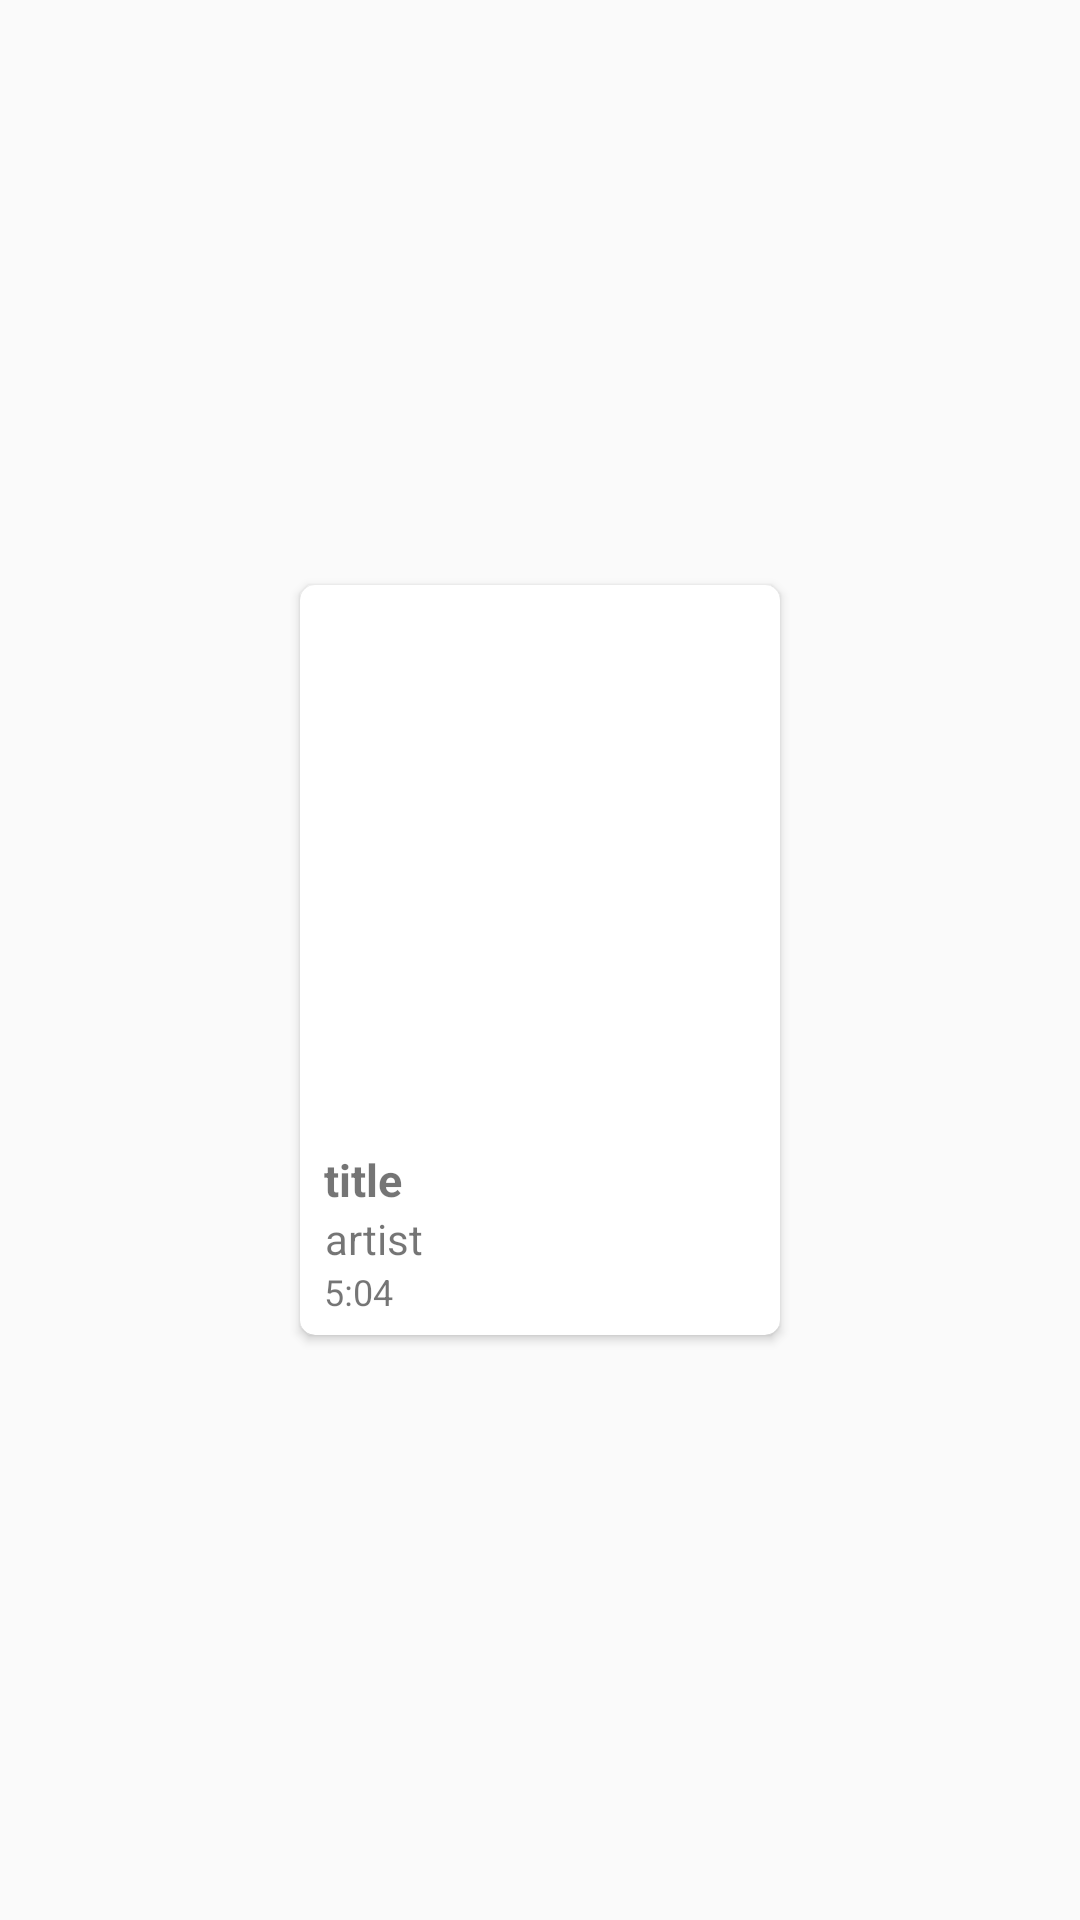

Write the Android layout XML for this screen, with the resource values it uses.
<!-- AndroidManifest.xml: application theme MyAppTheme -->
<!-- res/layout/song_list.xml -->
<?xml version="1.0" encoding="utf-8"?>
<LinearLayout xmlns:android="http://schemas.android.com/apk/res/android"
    xmlns:app="http://schemas.android.com/apk/res-auto"
    android:layout_width="wrap_content"
    android:layout_height="wrap_content"
    android:gravity="center">

    <android.support.v7.widget.CardView
        android:id="@+id/crd"
        android:layout_width="160dp"
        android:layout_height="250dp"
        android:layout_margin="10dp"
        android:clickable="true"
        android:elevation="6dp"
        app:cardCornerRadius="5dp">

        <LinearLayout
            android:layout_width="match_parent"
            android:layout_height="match_parent"
            android:gravity="left"
            android:orientation="vertical">

            <ImageView
                android:id="@+id/song_cover"
                android:layout_width="match_parent"
                android:layout_height="180dp"
                android:scaleType="centerCrop"
                android:src="@drawable/no_cover" />

            <LinearLayout
                android:padding="8dp"
                android:layout_width="match_parent"
                android:layout_height="wrap_content"
                android:orientation="vertical">

                <TextView
                    android:textSize="15sp"
                    android:id="@+id/song_title"
                    android:layout_width="wrap_content"
                    android:layout_height="wrap_content"
                    android:gravity="center"
                    android:singleLine="true"
                    android:textStyle="bold"
                    android:text="title" />

                <TextView
                    android:id="@+id/song_artist"
                    android:layout_width="wrap_content"
                    android:layout_height="wrap_content"
                    android:gravity="center"
                    android:singleLine="true"
                    android:text="artist" />

                <TextView
                    android:textSize="12sp"
                    android:id="@+id/song_duration"
                    android:layout_width="wrap_content"
                    android:layout_height="wrap_content"
                    android:gravity="center"
                    android:text="5:04"/>

            </LinearLayout>

        </LinearLayout>
    </android.support.v7.widget.CardView>

</LinearLayout>
<!-- resources referenced by this layout -->
<resources>
  <style name="MyAppTheme" parent="Theme.AppCompat.Light.NoActionBar">
          
          <item name="colorPrimary">@color/colorPrimary</item>
          <item name="colorPrimaryDark">@color/colorPrimaryDark</item>
          <item name="colorAccent">@color/colorAccent</item>
      </style>
  <color name="colorPrimary">#454546</color>
  <color name="colorPrimaryDark">#000106</color>
  <color name="colorAccent">#FF4081</color>
</resources>
